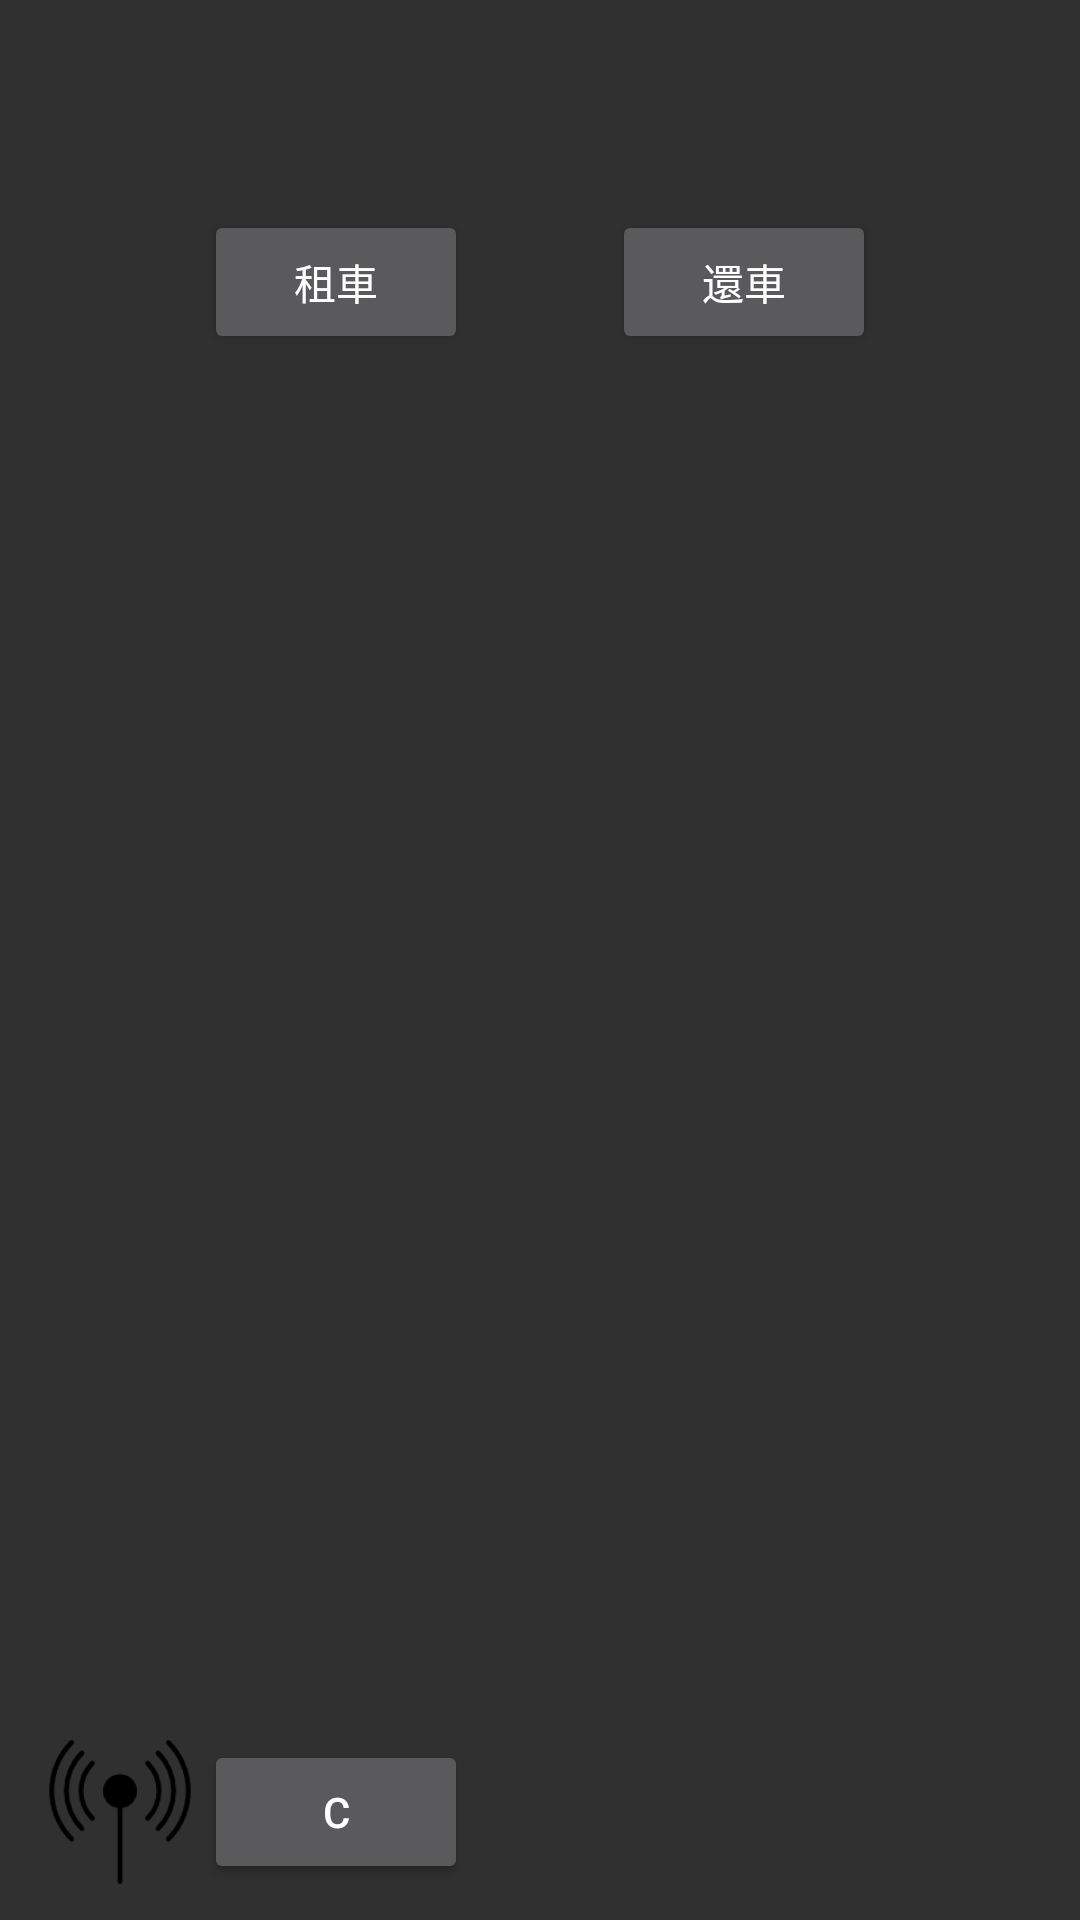

Android layout source for this screen:
<!-- AndroidManifest.xml: application theme AppThemeNoActionBar -->
<!-- res/layout/activity_main.xml -->
<?xml version="1.0" encoding="utf-8"?>
<RelativeLayout xmlns:android="http://schemas.android.com/apk/res/android"
    xmlns:app="http://schemas.android.com/apk/res-auto"
    xmlns:tools="http://schemas.android.com/tools"
    android:layout_width="match_parent"
    android:layout_height="match_parent"
    tools:context="com.grt.york.opencvwithqrcode.MainActivity">

    <Button
        android:id="@+id/button_rent_bicycle"
        android:layout_width="wrap_content"
        android:layout_height="wrap_content"
        android:text="租車"
        android:layout_marginTop="70dp"
        android:layout_alignParentTop="true"
        android:layout_toStartOf="@+id/progressBar" />

    <Button
        android:id="@+id/button_rent_back"
        android:layout_width="wrap_content"
        android:layout_height="wrap_content"
        android:text="還車"
        android:layout_alignBaseline="@+id/button_rent_bicycle"
        android:layout_alignBottom="@+id/button_rent_bicycle"
        android:layout_toEndOf="@+id/progressBar" />

    <ProgressBar
        android:id="@+id/progressBar"
        style="?android:attr/progressBarStyle"
        android:layout_width="48dp"
        android:layout_height="48dp"
        app:layout_constraintLeft_toRightOf="@+id/img_wifi"
        android:layout_centerVertical="true"
        android:layout_centerHorizontal="true" />

    <ImageView
        android:id="@+id/img_wifi"
        android:layout_width="48dp"
        android:layout_height="48dp"
        app:srcCompat="@drawable/wifi_off"
        android:layout_alignParentBottom="true"
        android:layout_alignParentStart="true"
        android:layout_marginStart="16dp"
        android:layout_marginBottom="12dp" />
    <Button
        android:id="@+id/button_tuning"
        android:layout_width="wrap_content"
        android:layout_height="wrap_content"
        android:text="C"
        android:layout_alignTop="@+id/img_wifi"
        android:layout_alignStart="@+id/button_rent_bicycle" />

</RelativeLayout>
<!-- resources referenced by this layout -->
<resources>
  <!-- drawable wifi_off: png bitmap (drawable, 3507 bytes) -->
  <style name="AppThemeNoActionBar" parent="Theme.AppCompat.NoActionBar">
          
          <item name="colorPrimary">@color/colorPrimary</item>
          <item name="colorPrimaryDark">@color/colorPrimaryDark</item>
          <item name="colorAccent">@color/colorAccent</item>
      </style>
  <!-- not gathered from this repository: default colours our renderer supplied (Android Studio template values) -->
  <color name="colorPrimary">#FF6200EE</color>
  <color name="colorPrimaryDark">#FF3700B3</color>
  <color name="colorAccent">#FF03DAC5</color>
</resources>
